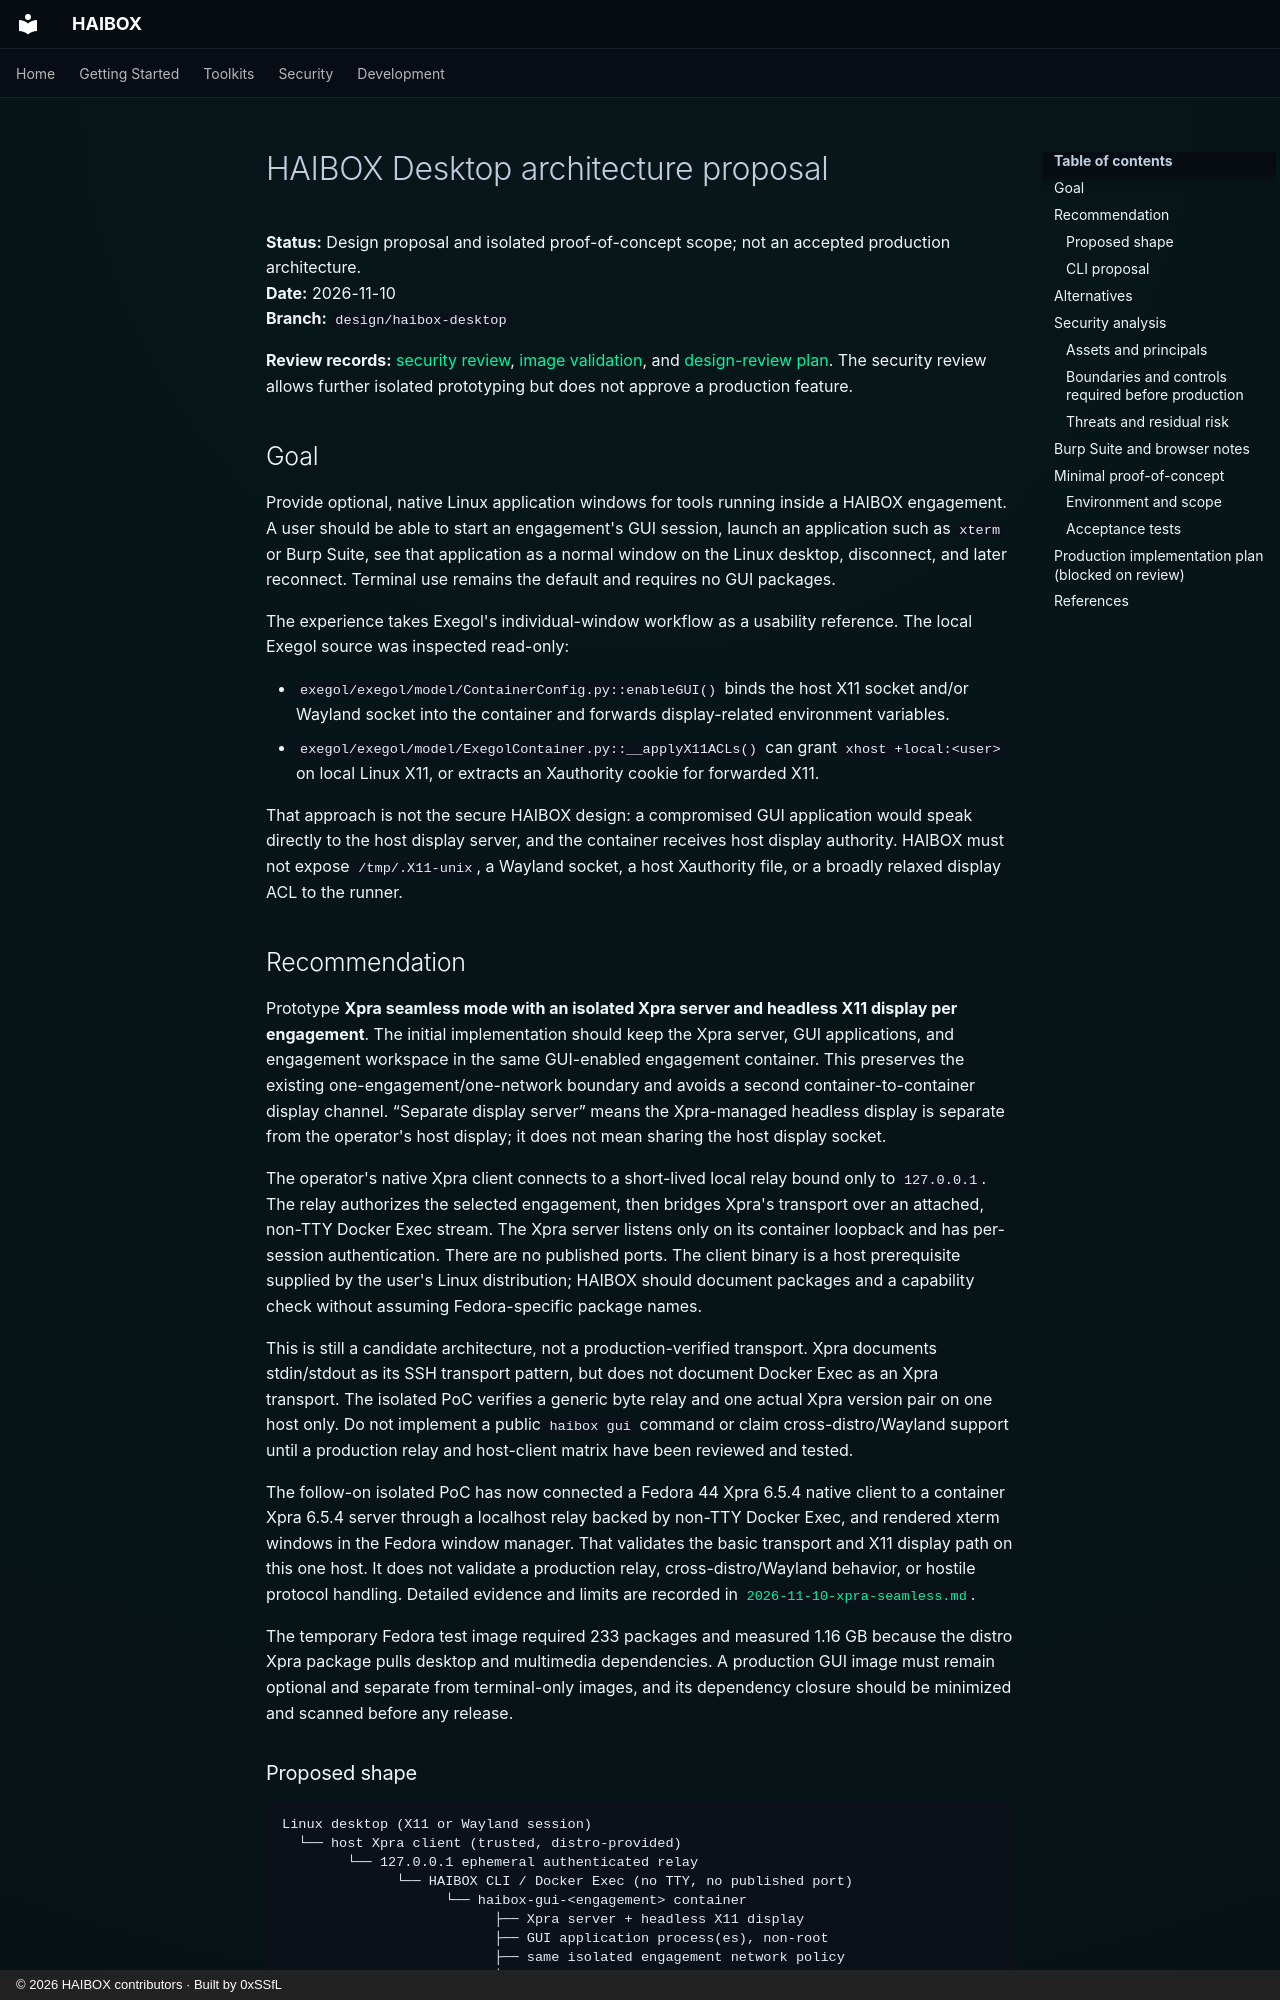

repository: 0xSSfL/haibox · page: superpowers/specs/2026-11-10-haibox-desktop-architecture/index.html · generator: mkdocs · copyright: © 2026 HAIBOX contributors · Built by 0xSSfL

# HAIBOX Desktop architecture proposal

**Status:** Design proposal and isolated proof-of-concept scope; not an accepted
production architecture.  
**Date:** 2026-11-10  
**Branch:** `design/haibox-desktop`

**Review records:** [security review](../reviews/2026-11-10-haibox-desktop-security-review.md),
[image validation](../poc/2026-11-10-gui-image-validation.md), and
[design-review plan](../plans/2026-11-10-haibox-desktop-design-review.md). The
security review allows further isolated prototyping but does not approve a
production feature.

## Goal

Provide optional, native Linux application windows for tools running inside a
HAIBOX engagement. A user should be able to start an engagement's GUI session,
launch an application such as `xterm` or Burp Suite, see that application as a
normal window on the Linux desktop, disconnect, and later reconnect. Terminal
use remains the default and requires no GUI packages.

The experience takes Exegol's individual-window workflow as a usability
reference. The local Exegol source was inspected read-only:

- `exegol/exegol/model/ContainerConfig.py::enableGUI()` binds the host X11
  socket and/or Wayland socket into the container and forwards display-related
  environment variables.
- `exegol/exegol/model/ExegolContainer.py::__applyX11ACLs()` can grant
  `xhost +local:<user>` on local Linux X11, or extracts an Xauthority cookie
  for forwarded X11.

That approach is not the secure HAIBOX design: a compromised GUI application
would speak directly to the host display server, and the container receives
host display authority. HAIBOX must not expose `/tmp/.X11-unix`, a Wayland
socket, a host Xauthority file, or a broadly relaxed display ACL to the runner.

## Recommendation

Prototype **Xpra seamless mode with an isolated Xpra server and headless X11
display per engagement**. The initial implementation should keep the Xpra
server, GUI applications, and engagement workspace in the same GUI-enabled
engagement container. This preserves the existing one-engagement/one-network
boundary and avoids a second container-to-container display channel. “Separate
display server” means the Xpra-managed headless display is separate from the
operator's host display; it does not mean sharing the host display socket.

The operator's native Xpra client connects to a short-lived local relay bound
only to `127.0.0.1`. The relay authorizes the selected engagement, then bridges
Xpra's transport over an attached, non-TTY Docker Exec stream. The Xpra server
listens only on its container loopback and has per-session authentication.
There are no published ports. The client binary is a host prerequisite supplied
by the user's Linux distribution; HAIBOX should document packages and a
capability check without assuming Fedora-specific package names.

This is still a candidate architecture, not a production-verified transport.
Xpra documents stdin/stdout as its SSH transport pattern, but does not document
Docker Exec as an Xpra transport. The isolated PoC verifies a generic byte
relay and one actual Xpra version pair on one host only. Do not implement a
public `haibox gui` command or claim cross-distro/Wayland support until a
production relay and host-client matrix have been reviewed and tested.

The follow-on isolated PoC has now connected a Fedora 44 Xpra 6.5.4 native
client to a container Xpra 6.5.4 server through a localhost relay backed by
non-TTY Docker Exec, and rendered xterm windows in the Fedora window manager.
That validates the basic transport and X11 display path on this one host. It
does not validate a production relay, cross-distro/Wayland behavior, or hostile
protocol handling. Detailed evidence and limits are recorded in
[`2026-11-10-xpra-seamless.md`](../poc/2026-11-10-xpra-seamless.md).

The temporary Fedora test image required 233 packages and measured 1.16 GB
because the distro Xpra package pulls desktop and multimedia dependencies. A
production GUI image must remain optional and separate from terminal-only
images, and its dependency closure should be minimized and scanned before any
release.
